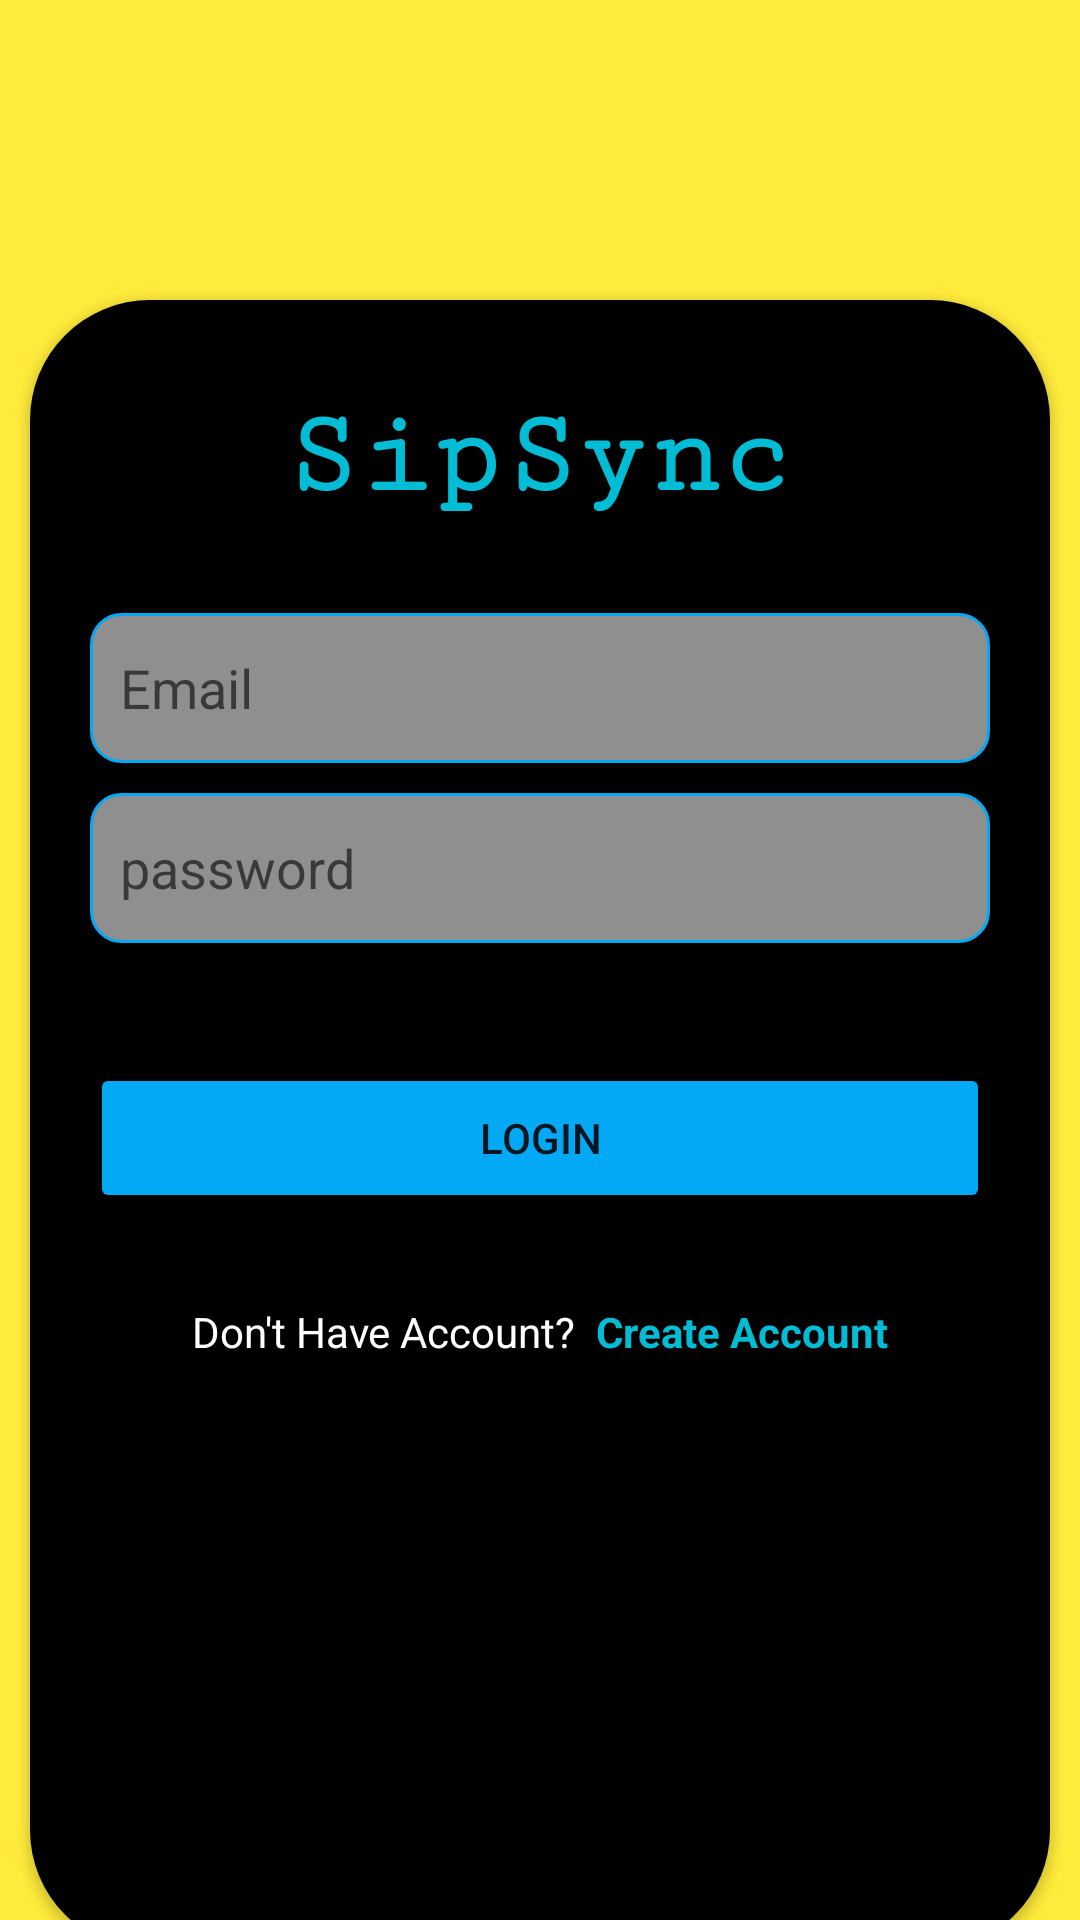

Write the Android layout XML for this screen, with the resource values it uses.
<!-- AndroidManifest.xml: application theme Theme.FirebaseGroupApp6 -->
<!-- res/layout/activity_login.xml -->
<?xml version="1.0" encoding="utf-8"?>
<LinearLayout xmlns:android="http://schemas.android.com/apk/res/android"
    xmlns:app="http://schemas.android.com/apk/res-auto"
    xmlns:tools="http://schemas.android.com/tools"
    android:layout_width="match_parent"
    android:layout_height="match_parent"
    tools:context=".Login"
    android:background="#FFEB3B"
    android:orientation="vertical">

    <androidx.cardview.widget.CardView
        android:layout_width="match_parent"
        android:layout_height="550dp"
        app:cardCornerRadius="40dp"
        android:layout_marginRight="10dp"
        android:layout_marginLeft="10dp"
      android:layout_marginTop="100dp"

        >
     <LinearLayout
         android:layout_width="match_parent"
         android:layout_height="match_parent"
         android:background="@color/black"
         android:orientation="vertical">
         <TextView

             android:layout_width="wrap_content"
             android:layout_height="wrap_content"
             android:textColor="#00BCD4"
             android:text="SipSync"
             android:layout_marginTop="30dp"
             android:textStyle="bold"
             android:textSize="40dp"
             android:layout_gravity="center"
            android:fontFamily="serif-monospace"
             />


        <EditText
            android:id="@+id/login_email"
            android:layout_width="match_parent"
            android:layout_height="50dp"
            android:layout_marginLeft="20dp"
            android:layout_marginRight="20dp"
            android:layout_marginTop="30dp"
            android:background="@drawable/login_edit_text_background"
            android:drawableLeft="@drawable/email"
            android:hint="Email"
            android:drawablePadding="10dp"
            android:padding="10dp"/>


        <EditText
            android:id="@+id/login_pwd"
            android:layout_width="match_parent"
            android:layout_height="50dp"
            android:layout_marginLeft="20dp"
            android:layout_marginRight="20dp"
            android:layout_marginTop="10dp"
            android:background="@drawable/login_edit_text_background"
            android:drawableLeft="@drawable/baseline_password_24"
            android:hint="password"
            android:drawablePadding="10dp"
            android:padding="10dp"
            android:ems="10"
            android:inputType="textPassword"
            />

        <Button
            android:id="@+id/btnLogin"
            android:layout_width="match_parent"
            android:layout_height="50dp"
            app:cornerRadius="10dp"
            android:layout_marginLeft="20dp"
            android:layout_marginRight="20dp"
            android:layout_marginTop="40dp"
            android:textStyle="normal"
            android:text="Login"
            android:backgroundTint="#03A9F4"/>
         <LinearLayout
             android:layout_width="wrap_content"
             android:layout_height="wrap_content"
             android:orientation="horizontal"
             android:layout_gravity="center"

             android:layout_marginTop="30dp">
             <TextView
                 android:layout_width="wrap_content"
                 android:layout_height="wrap_content"
                 android:text="Don't Have Account?"
                 android:textColor="@color/white" />
             <TextView
                 android:id="@+id/txtCreateAccount"
                 android:layout_width="wrap_content"
                 android:layout_height="wrap_content"
                 android:textColor="#00BCD4"
                 android:text="  Create Account"
                 android:textStyle="bold"

                 />
         </LinearLayout>

</LinearLayout>

    </androidx.cardview.widget.CardView>

</LinearLayout>
<!-- resources referenced by this layout -->
<resources>
  <!-- drawable login_edit_text_background (drawable) -->
  <?xml version="1.0" encoding="utf-8"?>
  <shape xmlns:android="http://schemas.android.com/apk/res/android"
      android:shape="rectangle">
      <solid android:color="#94F6F6F6"/>
      <corners android:radius="10dp"/>
      <stroke android:width="1dp"
          android:color="#03A9F4"/>
  
  
  </shape>
  <style name="Theme.FirebaseGroupApp6" parent="Base.Theme.FirebaseGroupApp6" />
  
      //separate style for splash screen
  <style name="Base.Theme.FirebaseGroupApp6" parent="Theme.MaterialComponents.DayNight.DarkActionBar">
          
          
          <item name="android:windowFullscreen">true</item>
      </style>
  <!-- not gathered from this repository: default colours our renderer supplied (Android Studio template values) -->
  <color name="black">#FF000000</color>
  <color name="white">#FFFFFFFF</color>
</resources>
